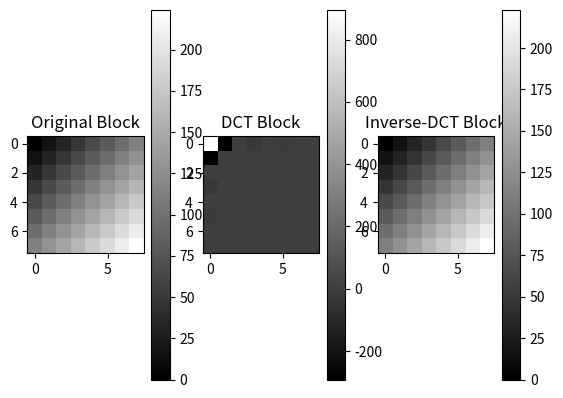

Write Python code to recreate this figure.
import numpy as np
import matplotlib.pyplot as plt

def run_dct_on_image(image):
    subimages = segment_image(image)
    h, w = image.shape
    x, y = 0, 0
    for subimage in subimages:
        chunk = dct(subimage)
        for j in range(8):
            for k in range(8):
                image[y + j][x + k] = chunk[j][k]
        x += 8
        if x >= w:
            x = 0
            y += 8
    return image

def segment_image(image):
    h, w = image.shape
    assert h % 8 == 0, f"{h} rows is not evenly divisible by 8"
    assert w % 8 == 0, f"{w} cols is not evenly divisible by 8"
    return (image.reshape(h // 8, 8, -1, 8)
            .swapaxes(1, 2)
            .reshape(-1, 8, 8))

def C(z):
    return 1.0 / np.sqrt(2) if z == 0 else 1

def dctF(imageSeg, u, v):
    sum_val = 0.0
    for x in range(8):
        for y in range(8):
            a = np.cos((2 * x + 1) * u * np.pi / 16)
            b = np.cos((2 * y + 1) * v * np.pi / 16)
            sum_val += imageSeg[x][y] * a * b
    return 0.25 * C(u) * C(v) * sum_val

def dct(imageSeg):
    out = np.zeros((8, 8))
    for u in range(8):
        for v in range(8):
            out[u][v] = dctF(imageSeg, u, v)
    return out

def run_inverse_dct_on_image(image):
    subimages = segment_image(image)
    h, w = image.shape
    x, y = 0, 0
    for subimage in subimages:
        chunk = inverse_dct(subimage)
        for j in range(8):
            for k in range(8):
                image[y + j][x + k] = chunk[j][k]
        x += 8
        if x >= w:
            x = 0
            y += 8
    return image

def inverse_dctF(imageSeg, x, y):
    sum_val = 0.0
    for u in range(8):
        for v in range(8):
            a = np.cos((2 * x + 1) * u * np.pi / 16)
            b = np.cos((2 * y + 1) * v * np.pi / 16)
            sum_val += C(u) * C(v) * imageSeg[u][v] * a * b
    return 0.25 * sum_val

def inverse_dct(imageSeg):
    out = np.zeros((8, 8))
    for x in range(8):
        for y in range(8):
            out[x][y] = inverse_dctF(imageSeg, x, y)
    return out

# Test example
if __name__ == "__main__":
    
    test_image = np.zeros((8, 8), dtype=int)

    for i in range(8):
        for j in range(8):
            test_image[i, j] = (i + j) * 16

    transformed_image = run_dct_on_image(test_image.copy())
    reconstructed_image = run_inverse_dct_on_image(transformed_image.copy())

    print("Original Image:")
    print(test_image)
    print("\nTransformed Image (DCT Coefficients):")
    print(transformed_image)
    print("\nReconstructed Image (After IDCT):")
    print(reconstructed_image)

    plt.subplot(1, 3, 1)
    plt.imshow(test_image, cmap='gray')
    plt.title("Original Block")
    plt.colorbar()

    plt.subplot(1, 3, 2)
    plt.imshow(transformed_image, cmap='gray')
    plt.title("DCT Block")
    plt.colorbar()

    plt.subplot(1, 3, 3)
    plt.imshow(reconstructed_image, cmap='gray')
    plt.title("Inverse-DCT Block")
    plt.colorbar()

    plt.show()
    